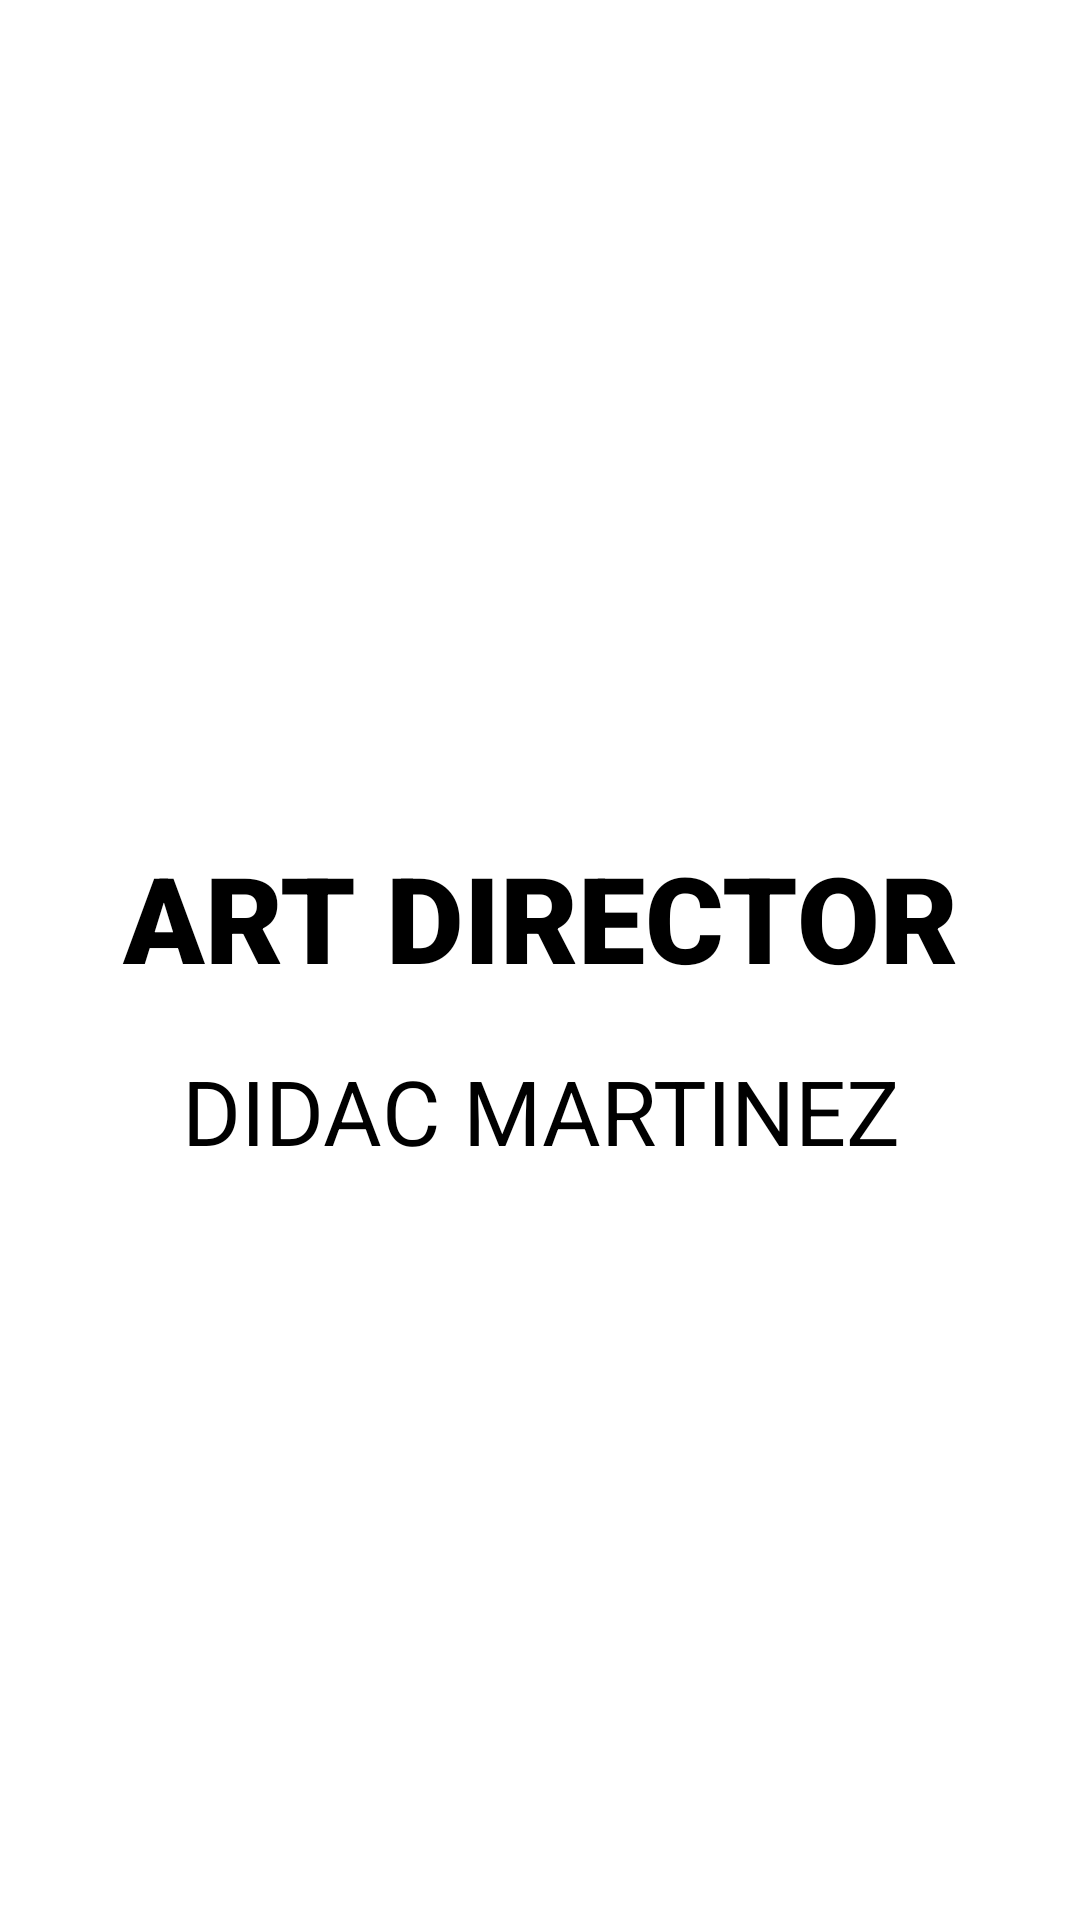

Reconstruct the res/layout file that produces this screen, plus the resources it refers to.
<!-- AndroidManifest.xml: application theme Theme.M8_Projecte_f1_2 -->
<!-- res/layout/fragment_blank4.xml -->
<?xml version="1.0" encoding="utf-8"?>
<FrameLayout xmlns:android="http://schemas.android.com/apk/res/android"
    xmlns:tools="http://schemas.android.com/tools"
    android:layout_width="match_parent"
    android:layout_height="match_parent"
    tools:context=".BlankFragment4"
    android:background="#FFFFFF">

    
    <TextView
        android:id="@+id/containeer"
        android:background="#FFFFFF"
        android:layout_width="match_parent"
        android:layout_height="wrap_content"
        android:fontFamily="sans-serif-black"
        android:paddingTop="279dp"
        android:text="ART DIRECTOR"
        android:textAlignment="center"
        android:textAllCaps="true"
        android:textAppearance="@style/TextAppearance.AppCompat.Body1"
        android:textSize="40dp"
        android:textColor="#000000" />

    <TextView
        android:textColor="#000000"
        android:id="@+id/containeer2"
        android:layout_width="match_parent"
        android:layout_height="wrap_content"
        android:paddingTop="350dp"
        android:text="Didac Martinez"
        android:textAlignment="center"
        android:textAllCaps="true"
        android:textSize="30dp" />

</FrameLayout>
<!-- resources referenced by this layout -->
<resources>
  <style name="Theme.M8_Projecte_f1_2" parent="Base.Theme.M8_Projecte_f1_2" />
  <style name="Base.Theme.M8_Projecte_f1_2" parent="Theme.Material3.DayNight.NoActionBar">
          
          
      </style>
</resources>
